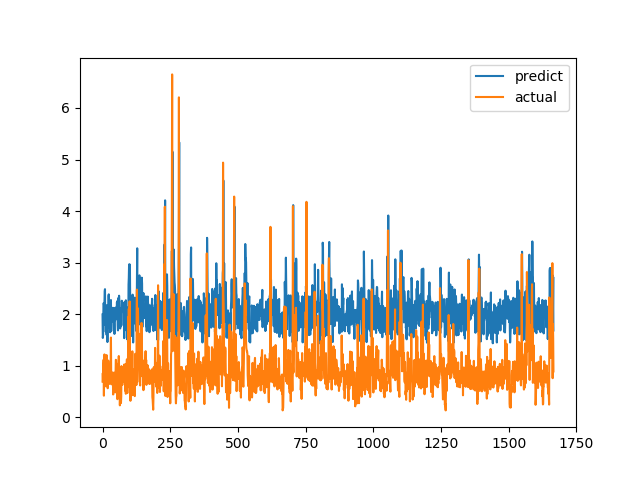

Data behind this chart, as committed beside it:
predict, actual
1.994, 0.6915
1.539, 0.8558
1.587, 0.7094
2.043, 1.015
2.213, 1.116
2.183, 0.4183
1.985, 1.002
2.27, 1.219
2.442, 1.143
2.484, 0.6528
1.794, 0.6747
2.042, 0.601
1.655, 0.6695
1.986, 0.6538
2.058, 0.7814
1.599, 1.206
2.174, 0.8469
2.17, 0.8286
1.459, 0.6482
2.002, 0.5624
1.803, 0.7183
2.073, 1.1
2.353, 0.9542
2.384, 0.729
2.138, 0.6694
1.731, 0.8631
2.184, 0.6465
2.069, 0.8223
1.649, 0.9236
2.221, 0.8301
1.671, 1.067
2.274, 1.546
1.671, 0.6827
1.802, 0.6386
2, 0.6464
1.96, 0.6881
2.013, 0.7274
1.935, 0.65
2.124, 0.8694
2.106, 0.4409
2.031, 0.4519
1.846, 0.7575
2.104, 0.4952
1.85, 0.6851
1.616, 0.7244
2.057, 0.8654
2.121, 0.74
1.884, 0.8071
2.074, 0.8204
1.995, 1.114
2.049, 1.109
2.136, 0.4751
2.004, 1.039
2.227, 0.9458
2.195, 0.7878
2.256, 0.3505
1.787, 0.9368
1.685, 0.9868
2.31, 0.647
2.09, 1.03
... 1,606 more rows
